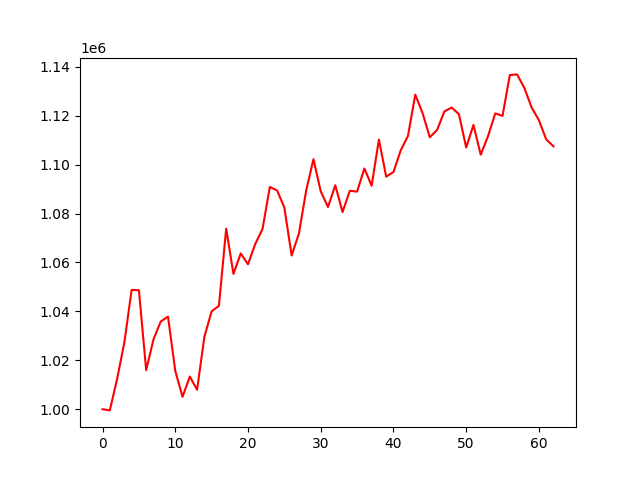

The table this chart was drawn from, first rows:
account_value, date, daily_return
1000000, 2021-04-01, 
999520, 2021-04-05, -0.0004803
1012331, 2021-04-06, 0.01282
1027323, 2021-04-07, 0.01481
1048758, 2021-04-08, 0.02087
1048661, 2021-04-09, -9.305063802078628e-05
1015962, 2021-04-12, -0.03118
1028519, 2021-04-13, 0.01236
1035852, 2021-04-15, 0.00713
1037865, 2021-04-16, 0.001943
1015635, 2021-04-19, -0.02142
1005080, 2021-04-20, -0.01039
1013369, 2021-04-22, 0.008247
1007950, 2021-04-23, -0.005348
1029603, 2021-04-26, 0.02148
1040030, 2021-04-27, 0.01013
1042260, 2021-04-28, 0.002145
1073823, 2021-04-29, 0.03028
1055316, 2021-04-30, -0.01723
1063690, 2021-05-03, 0.007935
1059277, 2021-05-04, -0.004149
1067579, 2021-05-05, 0.007837
1073715, 2021-05-06, 0.005748
1090896, 2021-05-07, 0.016
1089446, 2021-05-10, -0.001329
1082427, 2021-05-11, -0.006443
1062837, 2021-05-12, -0.0181
1071819, 2021-05-14, 0.00845
1089409, 2021-05-17, 0.01641
1102215, 2021-05-18, 0.01176
1089109, 2021-05-19, -0.01189
1082682, 2021-05-20, -0.005901
1091575, 2021-05-21, 0.008214
1080615, 2021-05-24, -0.01004
1089328, 2021-05-25, 0.008063
1088970, 2021-05-26, -0.0003286
1098434, 2021-05-27, 0.008691
1091366, 2021-05-28, -0.006435
1110261, 2021-05-31, 0.01731
1095093, 2021-06-01, -0.01366
1096986, 2021-06-02, 0.001729
1105830, 2021-06-03, 0.008062
1111772, 2021-06-04, 0.005374
1128622, 2021-06-07, 0.01516
1121076, 2021-06-08, -0.006687
1111192, 2021-06-09, -0.008816
1114169, 2021-06-10, 0.00268
1121764, 2021-06-11, 0.006816
1123345, 2021-06-14, 0.001409
1120640, 2021-06-15, -0.002408
1107023, 2021-06-16, -0.01215
1116224, 2021-06-17, 0.008312
1104056, 2021-06-18, -0.0109
1111636, 2021-06-21, 0.006866
1120945, 2021-06-22, 0.008374
1119928, 2021-06-23, -0.0009079
1136632, 2021-06-24, 0.01492
1136896, 2021-06-25, 0.0002325
1131343, 2021-06-28, -0.004884
1123361, 2021-06-29, -0.007055
... 3 more rows
